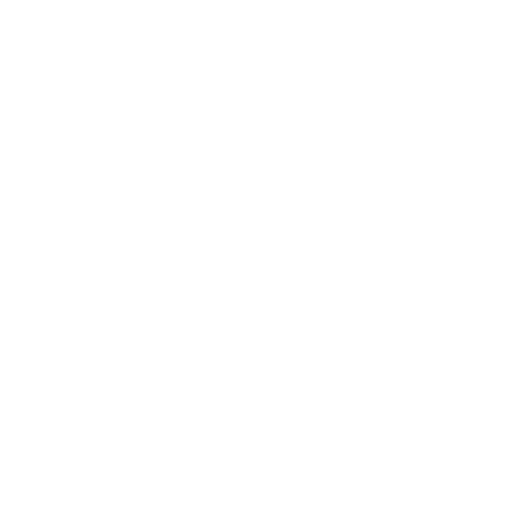
t = 0.00 s
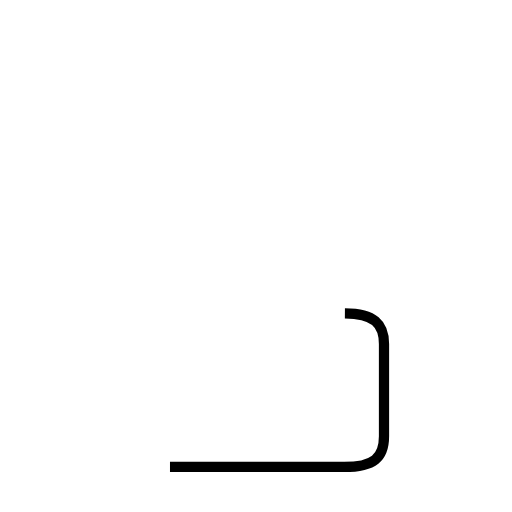
t = 1.12 s
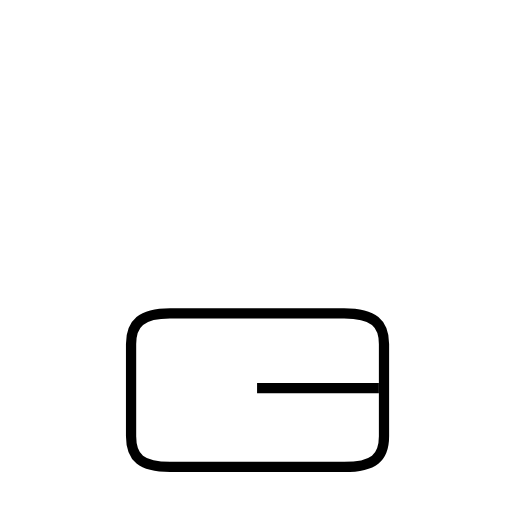
t = 2.60 s
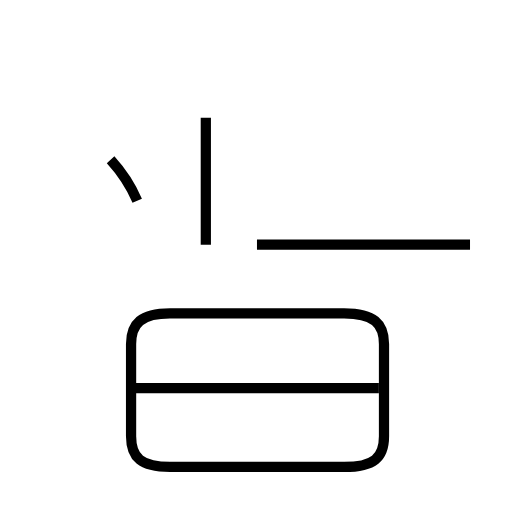
t = 4.09 s
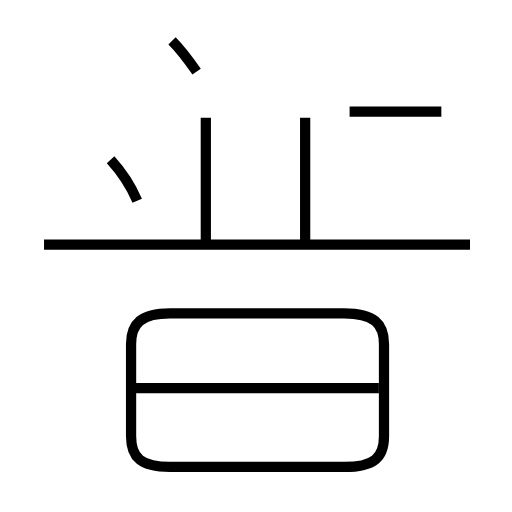
t = 5.47 s
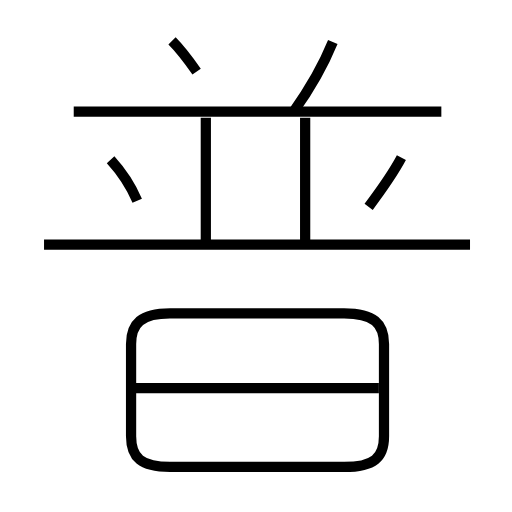
t = 6.69 s

The animated SVG that drew these frames (rendered in a browser with its animation timeline set to each time). Animation: 10 SMIL elements (animate=10); one cycle of 6.69 s.

<?xml version='1.0' encoding='utf-8'?>
<svg viewBox="0.0 -6.0 50.0 50.0" version="1.1" xmlns="http://www.w3.org/2000/svg"><rect x="-1000" y="-1000" width="2000" height="2000" stroke="white" fill="white" /><g style="fill:none;stroke:#000000;stroke-width:1"><path d="M 16.6 1.6 L 33.6 1.6 C 36.5 1.6 37.5 0.7 37.5 -1.4 L 37.5 -10.4 C 37.5 -12.4 36.5 -13.4 33.6 -13.4 L 16.6 -13.4 C 13.8 -13.4 12.8 -12.4 12.8 -10.4 L 12.8 -1.4 C 12.8 0.7 13.8 1.6 16.6 1.6 Z " transform="translate(0.0 38.0)" stroke-dasharray="74.60408107811855" stroke-dashoffset="74.60408107811855"><animate attributeName="stroke-dashoffset" from="74.60408107811855" to="0" dur="2.2381224323435567s" begin="0s" fill="freeze" /></path><path d="M 37.0 -6.1 L 13.2 -6.1 " transform="translate(0.0 38.0)" stroke-dasharray="23.8" stroke-dashoffset="23.8"><animate attributeName="stroke-dashoffset" from="23.8" to="0" dur="0.714s" begin="2.2381224323435567s" fill="freeze" /></path><path d="M 13.4 -24.4 C 12.8 -25.8 11.8 -27.3 10.8 -28.4 " transform="translate(0.0 38.0)" stroke-dasharray="4.7907923046453496" stroke-dashoffset="4.7907923046453496"><animate attributeName="stroke-dashoffset" from="4.7907923046453496" to="0" dur="0.14372376913936047s" begin="2.9521224323435566s" fill="freeze" /></path><path d="M 20.1 -20.1 L 20.1 -32.5 " transform="translate(0.0 38.0)" stroke-dasharray="12.399999999999999" stroke-dashoffset="12.399999999999999"><animate attributeName="stroke-dashoffset" from="12.399999999999999" to="0" dur="0.37199999999999994s" begin="3.0958462014829173s" fill="freeze" /></path><path d="M 45.9 -20.1 L 4.3 -20.1 " transform="translate(0.0 38.0)" stroke-dasharray="41.6" stroke-dashoffset="41.6"><animate attributeName="stroke-dashoffset" from="41.6" to="0" dur="1.248s" begin="3.4678462014829172s" fill="freeze" /></path><path d="M 29.8 -20.1 L 29.8 -32.5 " transform="translate(0.0 38.0)" stroke-dasharray="12.399999999999999" stroke-dashoffset="12.399999999999999"><animate attributeName="stroke-dashoffset" from="12.399999999999999" to="0" dur="0.37199999999999994s" begin="4.715846201482917s" fill="freeze" /></path><path d="M 19.2 -37.0 C 18.5 -38.0 17.6 -39.2 16.8 -40.0 " transform="translate(0.0 38.0)" stroke-dasharray="3.8462068565690224" stroke-dashoffset="3.8462068565690224"><animate attributeName="stroke-dashoffset" from="3.8462068565690224" to="0" dur="0.11538620569707067s" begin="5.087846201482917s" fill="freeze" /></path><path d="M 43.1 -33.1 L 7.2 -33.1 " transform="translate(0.0 38.0)" stroke-dasharray="35.9" stroke-dashoffset="35.9"><animate attributeName="stroke-dashoffset" from="35.9" to="0" dur="1.077s" begin="5.203232407179988s" fill="freeze" /></path><path d="M 36.0 -23.8 C 37.2 -25.4 38.4 -27.1 39.2 -28.6 " transform="translate(0.0 38.0)" stroke-dasharray="5.774171862998665" stroke-dashoffset="5.774171862998665"><animate attributeName="stroke-dashoffset" from="5.774171862998665" to="0" dur="0.17322515588995996s" begin="6.280232407179988s" fill="freeze" /></path><path d="M 28.6 -33.0 C 30.1 -35.1 31.4 -37.2 32.5 -39.9" transform="translate(0.0 38.0)" stroke-dasharray="7.945377280328833" stroke-dashoffset="7.945377280328833"><animate attributeName="stroke-dashoffset" from="7.945377280328833" to="0" dur="0.23836131840986496s" begin="6.453457563069948s" fill="freeze" /></path></g></svg>
